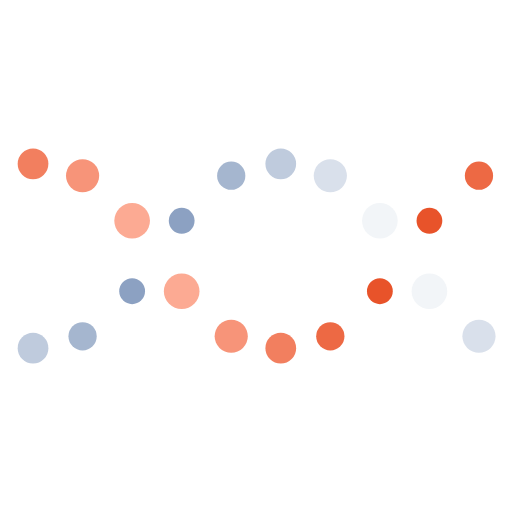
t = 0.00 s
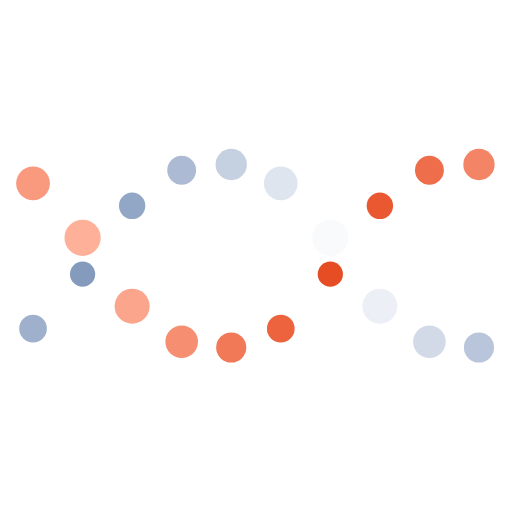
t = 0.25 s
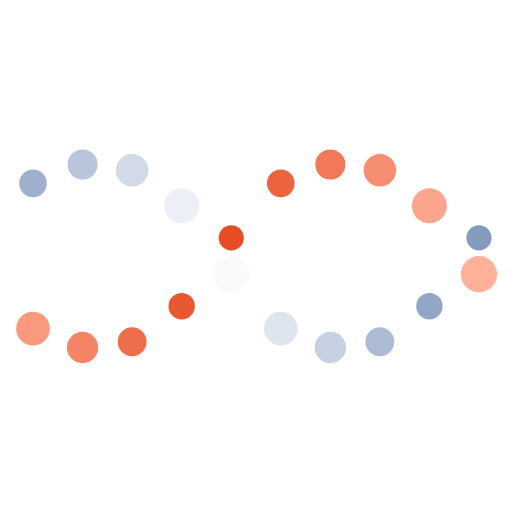
t = 0.75 s
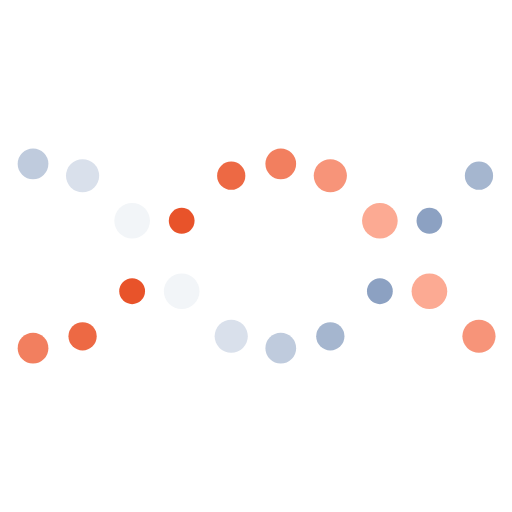
t = 1.00 s
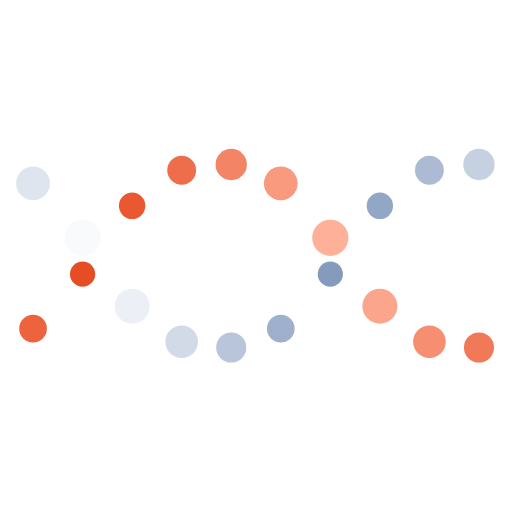
t = 1.25 s
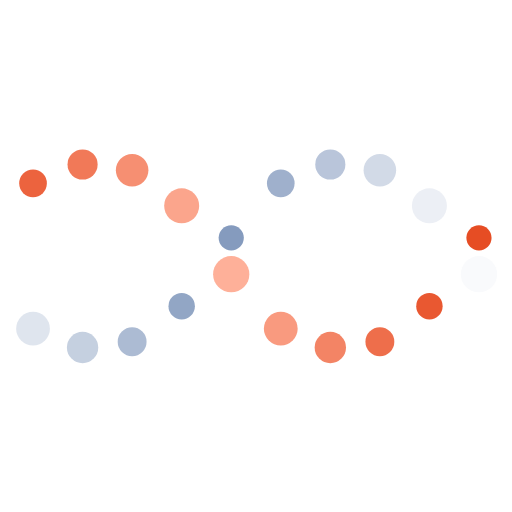
t = 1.75 s

The animated SVG that drew these frames (rendered in a browser with its animation timeline set to each time). Animation: 60 SMIL elements (animate=60); one cycle of 2.00 s, repeats indefinitely.


<svg class="lds-dna" width="250px"  height="250px"  xmlns="http://www.w3.org/2000/svg" xmlns:xlink="http://www.w3.org/1999/xlink" viewBox="0 0 100 100" preserveAspectRatio="xMidYMid" style="background: none;"><circle cx="6.451612903225806" cy="54.7088" r="2.48">
  <animate attributeName="r" times="0;0.5;1" values="2.4000000000000004;3.5999999999999996;2.4000000000000004" dur="2s" repeatCount="indefinite" begin="-0.5s"></animate>
  <animate attributeName="cy" keyTimes="0;0.5;1" values="32;68;32" dur="2s" repeatCount="indefinite" begin="0s" keySplines="0.5 0 0.5 1;0.5 0 0.5 1" calcMode="spline"></animate>
  <animate attributeName="fill" keyTimes="0;0.5;1" values="#E5481D;#ffb5a0;#E5481D" dur="2s" repeatCount="indefinite" begin="-0.5s"></animate>
</circle><circle cx="6.451612903225806" cy="45.2912" r="3.52">
  <animate attributeName="r" times="0;0.5;1" values="2.4000000000000004;3.5999999999999996;2.4000000000000004" dur="2s" repeatCount="indefinite" begin="-1.5s"></animate>
  <animate attributeName="cy" keyTimes="0;0.5;1" values="32;68;32" dur="2s" repeatCount="indefinite" begin="-1s" keySplines="0.5 0 0.5 1;0.5 0 0.5 1" calcMode="spline"></animate>
  <animate attributeName="fill" keyTimes="0;0.5;1" values="#ffffff;#7f96bb;#ffffff" dur="2s" repeatCount="indefinite" begin="-0.5s"></animate>
</circle><circle cx="16.129032258064512" cy="41.0843" r="2.56">
  <animate attributeName="r" times="0;0.5;1" values="2.4000000000000004;3.5999999999999996;2.4000000000000004" dur="2s" repeatCount="indefinite" begin="-0.7s"></animate>
  <animate attributeName="cy" keyTimes="0;0.5;1" values="32;68;32" dur="2s" repeatCount="indefinite" begin="-0.2s" keySplines="0.5 0 0.5 1;0.5 0 0.5 1" calcMode="spline"></animate>
  <animate attributeName="fill" keyTimes="0;0.5;1" values="#E5481D;#ffb5a0;#E5481D" dur="2s" repeatCount="indefinite" begin="-0.7s"></animate>
</circle><circle cx="16.129032258064512" cy="58.9157" r="3.44">
  <animate attributeName="r" times="0;0.5;1" values="2.4000000000000004;3.5999999999999996;2.4000000000000004" dur="2s" repeatCount="indefinite" begin="-1.7s"></animate>
  <animate attributeName="cy" keyTimes="0;0.5;1" values="32;68;32" dur="2s" repeatCount="indefinite" begin="-1.2s" keySplines="0.5 0 0.5 1;0.5 0 0.5 1" calcMode="spline"></animate>
  <animate attributeName="fill" keyTimes="0;0.5;1" values="#ffffff;#7f96bb;#ffffff" dur="2s" repeatCount="indefinite" begin="-0.7s"></animate>
</circle><circle cx="25.806451612903224" cy="33.5217" r="2.8">
  <animate attributeName="r" times="0;0.5;1" values="2.4000000000000004;3.5999999999999996;2.4000000000000004" dur="2s" repeatCount="indefinite" begin="-0.9s"></animate>
  <animate attributeName="cy" keyTimes="0;0.5;1" values="32;68;32" dur="2s" repeatCount="indefinite" begin="-0.4s" keySplines="0.5 0 0.5 1;0.5 0 0.5 1" calcMode="spline"></animate>
  <animate attributeName="fill" keyTimes="0;0.5;1" values="#E5481D;#ffb5a0;#E5481D" dur="2s" repeatCount="indefinite" begin="-0.9s"></animate>
</circle><circle cx="25.806451612903224" cy="66.4783" r="3.2">
  <animate attributeName="r" times="0;0.5;1" values="2.4000000000000004;3.5999999999999996;2.4000000000000004" dur="2s" repeatCount="indefinite" begin="-1.9s"></animate>
  <animate attributeName="cy" keyTimes="0;0.5;1" values="32;68;32" dur="2s" repeatCount="indefinite" begin="-1.4s" keySplines="0.5 0 0.5 1;0.5 0 0.5 1" calcMode="spline"></animate>
  <animate attributeName="fill" keyTimes="0;0.5;1" values="#ffffff;#7f96bb;#ffffff" dur="2s" repeatCount="indefinite" begin="-0.9s"></animate>
</circle><circle cx="35.48387096774193" cy="32.0544" r="3.04">
  <animate attributeName="r" times="0;0.5;1" values="2.4000000000000004;3.5999999999999996;2.4000000000000004" dur="2s" repeatCount="indefinite" begin="-1.1s"></animate>
  <animate attributeName="cy" keyTimes="0;0.5;1" values="32;68;32" dur="2s" repeatCount="indefinite" begin="-0.6s" keySplines="0.5 0 0.5 1;0.5 0 0.5 1" calcMode="spline"></animate>
  <animate attributeName="fill" keyTimes="0;0.5;1" values="#E5481D;#ffb5a0;#E5481D" dur="2s" repeatCount="indefinite" begin="-1.1s"></animate>
</circle><circle cx="35.48387096774193" cy="67.9456" r="2.96">
  <animate attributeName="r" times="0;0.5;1" values="2.4000000000000004;3.5999999999999996;2.4000000000000004" dur="2s" repeatCount="indefinite" begin="-2.1s"></animate>
  <animate attributeName="cy" keyTimes="0;0.5;1" values="32;68;32" dur="2s" repeatCount="indefinite" begin="-1.6s" keySplines="0.5 0 0.5 1;0.5 0 0.5 1" calcMode="spline"></animate>
  <animate attributeName="fill" keyTimes="0;0.5;1" values="#ffffff;#7f96bb;#ffffff" dur="2s" repeatCount="indefinite" begin="-1.1s"></animate>
</circle><circle cx="45.16129032258064" cy="35.2019" r="3.28">
  <animate attributeName="r" times="0;0.5;1" values="2.4000000000000004;3.5999999999999996;2.4000000000000004" dur="2s" repeatCount="indefinite" begin="-1.3s"></animate>
  <animate attributeName="cy" keyTimes="0;0.5;1" values="32;68;32" dur="2s" repeatCount="indefinite" begin="-0.8s" keySplines="0.5 0 0.5 1;0.5 0 0.5 1" calcMode="spline"></animate>
  <animate attributeName="fill" keyTimes="0;0.5;1" values="#E5481D;#ffb5a0;#E5481D" dur="2s" repeatCount="indefinite" begin="-1.3s"></animate>
</circle><circle cx="45.16129032258064" cy="64.7981" r="2.72">
  <animate attributeName="r" times="0;0.5;1" values="2.4000000000000004;3.5999999999999996;2.4000000000000004" dur="2s" repeatCount="indefinite" begin="-2.3s"></animate>
  <animate attributeName="cy" keyTimes="0;0.5;1" values="32;68;32" dur="2s" repeatCount="indefinite" begin="-1.8s" keySplines="0.5 0 0.5 1;0.5 0 0.5 1" calcMode="spline"></animate>
  <animate attributeName="fill" keyTimes="0;0.5;1" values="#ffffff;#7f96bb;#ffffff" dur="2s" repeatCount="indefinite" begin="-1.3s"></animate>
</circle><circle cx="54.838709677419345" cy="45.2912" r="3.52">
  <animate attributeName="r" times="0;0.5;1" values="2.4000000000000004;3.5999999999999996;2.4000000000000004" dur="2s" repeatCount="indefinite" begin="-1.5s"></animate>
  <animate attributeName="cy" keyTimes="0;0.5;1" values="32;68;32" dur="2s" repeatCount="indefinite" begin="-1s" keySplines="0.5 0 0.5 1;0.5 0 0.5 1" calcMode="spline"></animate>
  <animate attributeName="fill" keyTimes="0;0.5;1" values="#E5481D;#ffb5a0;#E5481D" dur="2s" repeatCount="indefinite" begin="-1.5s"></animate>
</circle><circle cx="54.838709677419345" cy="54.7088" r="2.48">
  <animate attributeName="r" times="0;0.5;1" values="2.4000000000000004;3.5999999999999996;2.4000000000000004" dur="2s" repeatCount="indefinite" begin="-2.5s"></animate>
  <animate attributeName="cy" keyTimes="0;0.5;1" values="32;68;32" dur="2s" repeatCount="indefinite" begin="-2s" keySplines="0.5 0 0.5 1;0.5 0 0.5 1" calcMode="spline"></animate>
  <animate attributeName="fill" keyTimes="0;0.5;1" values="#ffffff;#7f96bb;#ffffff" dur="2s" repeatCount="indefinite" begin="-1.5s"></animate>
</circle><circle cx="64.51612903225805" cy="58.9157" r="3.44">
  <animate attributeName="r" times="0;0.5;1" values="2.4000000000000004;3.5999999999999996;2.4000000000000004" dur="2s" repeatCount="indefinite" begin="-1.7s"></animate>
  <animate attributeName="cy" keyTimes="0;0.5;1" values="32;68;32" dur="2s" repeatCount="indefinite" begin="-1.2s" keySplines="0.5 0 0.5 1;0.5 0 0.5 1" calcMode="spline"></animate>
  <animate attributeName="fill" keyTimes="0;0.5;1" values="#E5481D;#ffb5a0;#E5481D" dur="2s" repeatCount="indefinite" begin="-1.7s"></animate>
</circle><circle cx="64.51612903225805" cy="41.0843" r="2.56">
  <animate attributeName="r" times="0;0.5;1" values="2.4000000000000004;3.5999999999999996;2.4000000000000004" dur="2s" repeatCount="indefinite" begin="-2.7s"></animate>
  <animate attributeName="cy" keyTimes="0;0.5;1" values="32;68;32" dur="2s" repeatCount="indefinite" begin="-2.2s" keySplines="0.5 0 0.5 1;0.5 0 0.5 1" calcMode="spline"></animate>
  <animate attributeName="fill" keyTimes="0;0.5;1" values="#ffffff;#7f96bb;#ffffff" dur="2s" repeatCount="indefinite" begin="-1.7s"></animate>
</circle><circle cx="74.19354838709677" cy="66.4783" r="3.2">
  <animate attributeName="r" times="0;0.5;1" values="2.4000000000000004;3.5999999999999996;2.4000000000000004" dur="2s" repeatCount="indefinite" begin="-1.9s"></animate>
  <animate attributeName="cy" keyTimes="0;0.5;1" values="32;68;32" dur="2s" repeatCount="indefinite" begin="-1.4s" keySplines="0.5 0 0.5 1;0.5 0 0.5 1" calcMode="spline"></animate>
  <animate attributeName="fill" keyTimes="0;0.5;1" values="#E5481D;#ffb5a0;#E5481D" dur="2s" repeatCount="indefinite" begin="-1.9s"></animate>
</circle><circle cx="74.19354838709677" cy="33.5217" r="2.8">
  <animate attributeName="r" times="0;0.5;1" values="2.4000000000000004;3.5999999999999996;2.4000000000000004" dur="2s" repeatCount="indefinite" begin="-2.9s"></animate>
  <animate attributeName="cy" keyTimes="0;0.5;1" values="32;68;32" dur="2s" repeatCount="indefinite" begin="-2.4s" keySplines="0.5 0 0.5 1;0.5 0 0.5 1" calcMode="spline"></animate>
  <animate attributeName="fill" keyTimes="0;0.5;1" values="#ffffff;#7f96bb;#ffffff" dur="2s" repeatCount="indefinite" begin="-1.9s"></animate>
</circle><circle cx="83.87096774193547" cy="67.9456" r="2.96">
  <animate attributeName="r" times="0;0.5;1" values="2.4000000000000004;3.5999999999999996;2.4000000000000004" dur="2s" repeatCount="indefinite" begin="-2.1s"></animate>
  <animate attributeName="cy" keyTimes="0;0.5;1" values="32;68;32" dur="2s" repeatCount="indefinite" begin="-1.6s" keySplines="0.5 0 0.5 1;0.5 0 0.5 1" calcMode="spline"></animate>
  <animate attributeName="fill" keyTimes="0;0.5;1" values="#E5481D;#ffb5a0;#E5481D" dur="2s" repeatCount="indefinite" begin="-2.1s"></animate>
</circle><circle cx="83.87096774193547" cy="32.0544" r="3.04">
  <animate attributeName="r" times="0;0.5;1" values="2.4000000000000004;3.5999999999999996;2.4000000000000004" dur="2s" repeatCount="indefinite" begin="-3.1s"></animate>
  <animate attributeName="cy" keyTimes="0;0.5;1" values="32;68;32" dur="2s" repeatCount="indefinite" begin="-2.6s" keySplines="0.5 0 0.5 1;0.5 0 0.5 1" calcMode="spline"></animate>
  <animate attributeName="fill" keyTimes="0;0.5;1" values="#ffffff;#7f96bb;#ffffff" dur="2s" repeatCount="indefinite" begin="-2.1s"></animate>
</circle><circle cx="93.54838709677418" cy="64.7981" r="2.72">
  <animate attributeName="r" times="0;0.5;1" values="2.4000000000000004;3.5999999999999996;2.4000000000000004" dur="2s" repeatCount="indefinite" begin="-2.3s"></animate>
  <animate attributeName="cy" keyTimes="0;0.5;1" values="32;68;32" dur="2s" repeatCount="indefinite" begin="-1.8s" keySplines="0.5 0 0.5 1;0.5 0 0.5 1" calcMode="spline"></animate>
  <animate attributeName="fill" keyTimes="0;0.5;1" values="#E5481D;#ffb5a0;#E5481D" dur="2s" repeatCount="indefinite" begin="-2.3s"></animate>
</circle><circle cx="93.54838709677418" cy="35.2019" r="3.28">
  <animate attributeName="r" times="0;0.5;1" values="2.4000000000000004;3.5999999999999996;2.4000000000000004" dur="2s" repeatCount="indefinite" begin="-3.3s"></animate>
  <animate attributeName="cy" keyTimes="0;0.5;1" values="32;68;32" dur="2s" repeatCount="indefinite" begin="-2.8s" keySplines="0.5 0 0.5 1;0.5 0 0.5 1" calcMode="spline"></animate>
  <animate attributeName="fill" keyTimes="0;0.5;1" values="#ffffff;#7f96bb;#ffffff" dur="2s" repeatCount="indefinite" begin="-2.3s"></animate>
</circle></svg>